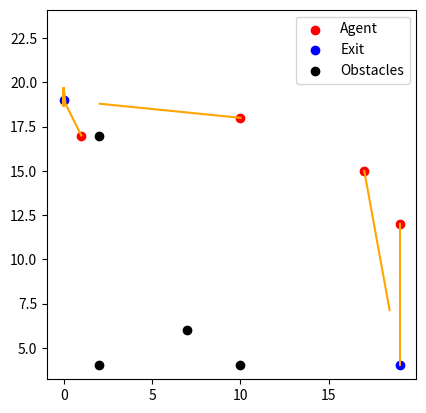

This chart was generated by the following Python code:
#%%
import numpy as np 
import seaborn as sns
import matplotlib.pyplot as plt
import matplotlib.animation as ani
from scipy.spatial import distance_matrix

#%%
class Agent():
    def __init__(self, position):
        self.position = position
        self.escaped = False
        self.panic = False
    
class Map():
    def __init__(self, map_shape, num_agents, num_obstacles, num_exits, speed = 1, max_runs = 10):
        self.map_shape = map_shape
        self.map = np.zeros(self.map_shape)
        self.speed = speed
        self.run = 0
        self.max_runs = max_runs
        
        # Make obstacles
        self.obstacle_bool = np.zeros(map_shape, dtype=bool)
        num_obstacles_to_spawn = num_obstacles
        while num_obstacles_to_spawn != 0:
            self.obstacle_bool[np.unravel_index(np.random.choice(np.linspace(0, self.map.size, self.map.size, endpoint=False, dtype = int), num_obstacles_to_spawn), self.map.shape)] = 1
            num_obstacles_to_spawn = num_obstacles - np.sum(self.obstacle_bool.astype(int))
        self.obstacle_positions = np.argwhere(self.obstacle_bool == True)
        
        # Make exits
        self.exit_bool = np.zeros(map_shape, dtype= bool)
        exit_loc = np.zeros((num_exits, 2), dtype=int)
        i = 0 
        while i < num_exits:
            exit_loc[i, :] = np.array([np.random.randint(-1, 1), np.random.randint(0, map_shape[0])])[:: (-1, 1)[np.random.randint(0, 2)]]
            self.exit_bool[exit_loc[i, 0], exit_loc[i, 1]] = True
            self.exit_bool[self.obstacle_bool] = False
            i = np.sum(self.exit_bool.astype(int))
        self.exit_positions = np.argwhere(self.exit_bool == True)
        
        # Spawn Agents
        self.num_agents = num_agents
        self.agent_bool = np.zeros(map_shape, dtype= bool)
        num_agents_to_spawn = num_agents
        self.agent_positions = np.zeros((num_agents, 2, self.max_runs))
        while num_agents_to_spawn != 0:
            self.agent_bool[np.random.randint(0, map_shape[0], num_agents_to_spawn), np.random.randint(0, map_shape[1], num_agents_to_spawn)] = True
            self.agent_bool[np.logical_or(self.obstacle_bool, self.exit_bool)] = False
            num_agents_to_spawn = num_agents - np.sum(self.agent_bool.astype(int))
        self.agent_positions[:, :, 0] = np.argwhere(self.agent_bool== True)
        
        
    def update(self):
        if self.run < self.max_runs - 1:
            agent_positions = self.agent_positions[:, :, self.run]
            dist_to_exit = distance_matrix(agent_positions, self.exit_positions)
            agent_exits = np.argmin(dist_to_exit, 1)
            agent_dir = np.subtract(self.exit_positions[agent_exits], agent_positions)
            agent_move = self.speed * agent_dir/np.array([np.linalg.norm(agent_dir, axis = 1)]).T
            agent_positions = np.add(agent_positions, agent_move)
            agent_positions[agent_positions < 0] = 0
            agent_positions[agent_positions >= map_shape[0]] = map_shape[0] - 1
            self.run += 1
            self.agent_exits = agent_exits
            self.agent_positions[:, :, self.run] = agent_positions
        
    def run_map(self):
        while self.run < self.max_runs -1:
            self.update()
        self.map_metrics()
        self.draw_map()
        
    def map_metrics(self):
        min_dist_out = np.sum(np.linalg.norm(self.agent_positions[:, :, 0] - self.exit_positions[self.agent_exits], axis = 1))
        X = self.agent_positions[:, 0, :]
        Y = self.agent_positions[:, 1, :]
        dist_out = np.sum(((-np.diff(X))**2 + (-np.diff(Y))**2)**0.5)
        print(min_dist_out, dist_out)
        
    def draw_map(self):
        '''
        Heatmap plot
        self.agent_bool = np.zeros(self.map_shape, dtype= bool)
        self.agent_bool[np.round(self.agent_positions[:, 0]).astype(int), np.round(self.agent_positions[:, 0]).astype(int)] = True
        self.map = np.zeros(self.map_shape, dtype=int)
        self.map[self.obstacle_bool] = 1
        self.map[self.agent_bool] = 2
        self.map[self.exit_bool] = 3
        cmap = ['w', 'k', 'r', 'b']
        sns.heatmap(self.map, cmap=cmap)
        '''

        fig = plt.figure()
        self.agent_positions = self.agent_positions[:, :, :self.run]       
        plt.scatter(self.agent_positions[:, 0, 0], self.agent_positions[:, 1, 0],color = 'r', label = 'Agent')
        plt.scatter(self.exit_positions[:, 0], self.exit_positions[:, 1], color = 'b', label = 'Exit')
        plt.scatter(self.obstacle_positions[:, 0], self.obstacle_positions[:, 1], color = 'k', label = 'Obstacles')
        plt.plot(self.agent_positions[:, 0, :].T, self.agent_positions[:, 1, :].T, 'orange')
        plt.xlim(0, self.map_shape[0])
        plt.ylim(0, self.map_shape[1])
        plt.legend()
        plt.axis("square")
        plt.show()

map_shape = (20, 20)
num_agents = 4
num_obstacles = 4
num_exits = 2
if num_agents + num_exits + num_obstacles >= map_shape[0] * map_shape[1]:
    raise Exception('There are too many objects for the size of map.')

map1 = Map(map_shape, num_agents, num_obstacles, num_exits)


map1.run_map()


# %%
